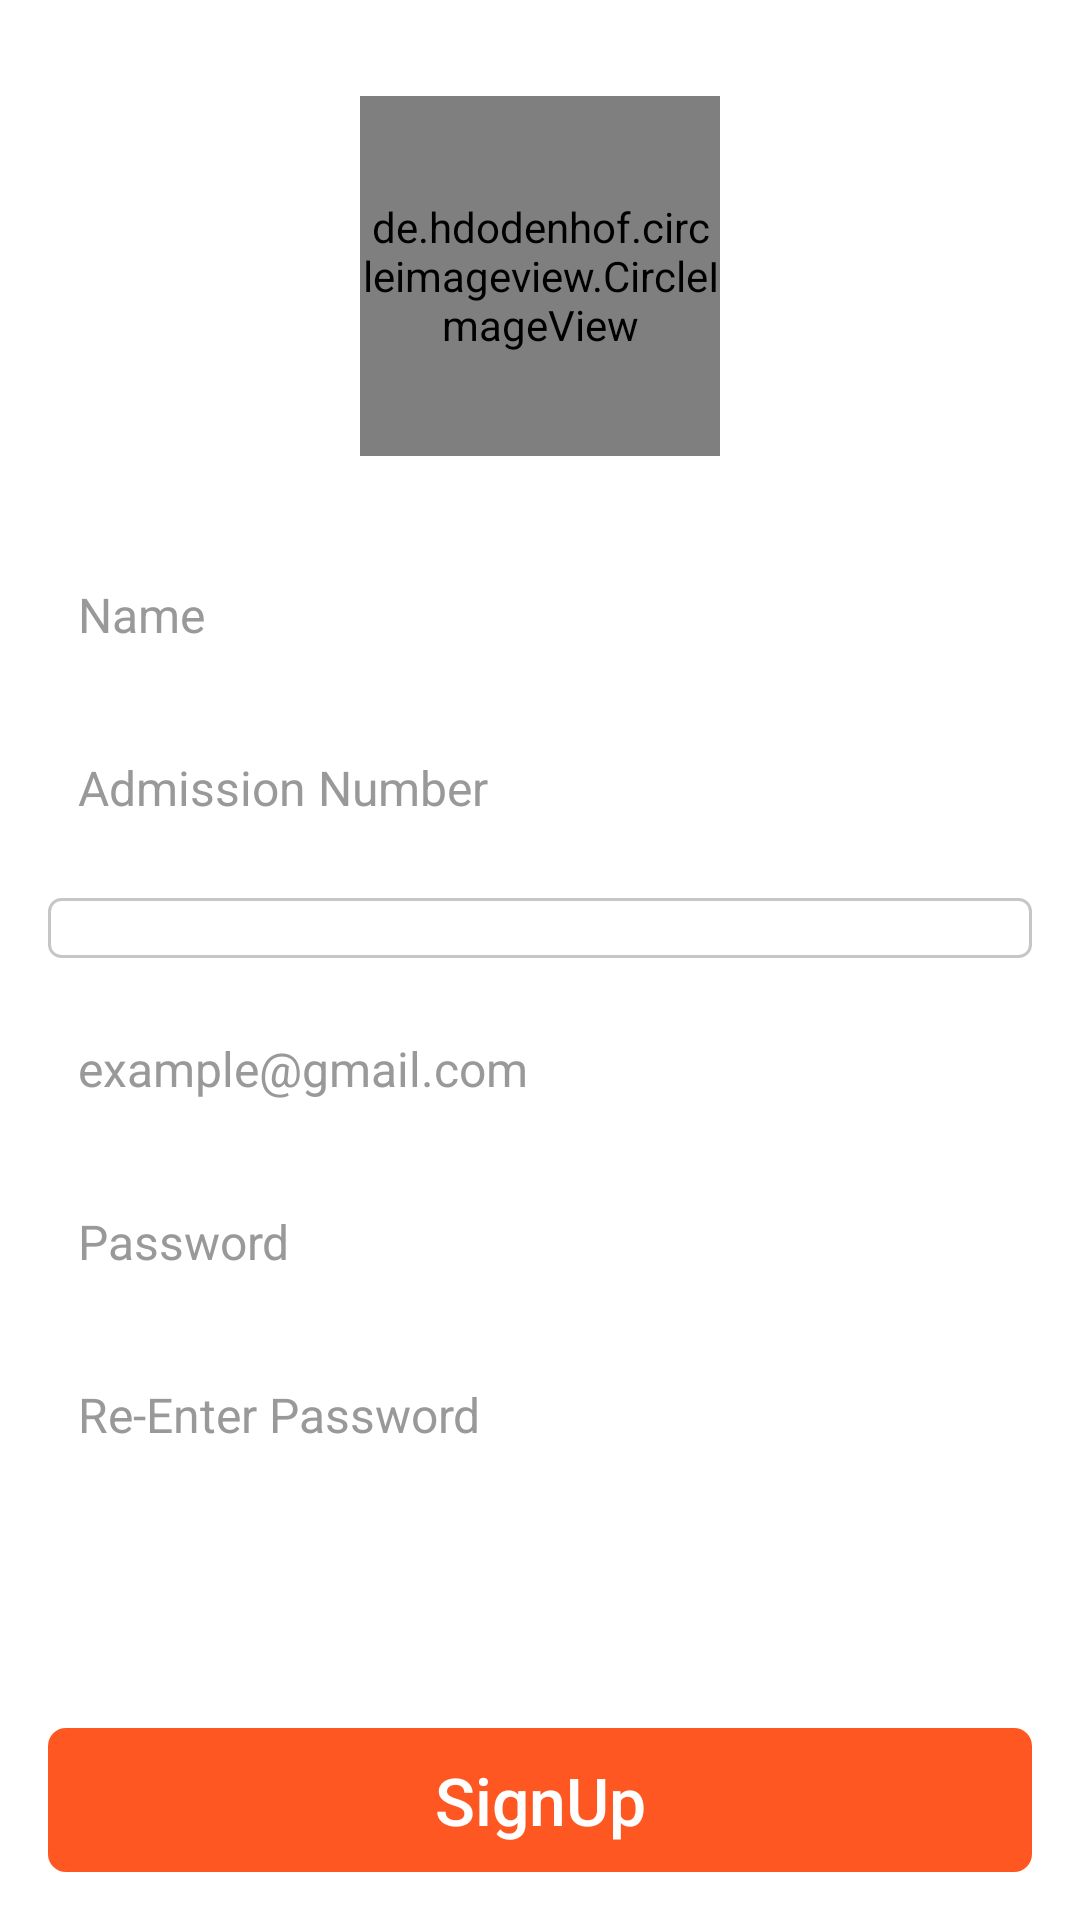

The Android layout XML behind this screen, and the referenced resources:
<!-- AndroidManifest.xml: application theme Theme.JssColab -->
<!-- res/layout/fragment_signup_profile.xml -->
<?xml version="1.0" encoding="utf-8"?>
<RelativeLayout xmlns:android="http://schemas.android.com/apk/res/android"
    android:layout_width="match_parent"
    android:layout_height="match_parent"
    android:background="@color/white"
    xmlns:app="http://schemas.android.com/apk/res-auto"
    android:padding="16dp">

    
    <de.hdodenhof.circleimageview.CircleImageView
        android:id="@+id/profileImageView"
        android:layout_width="120dp"
        android:layout_height="120dp"
        android:layout_centerHorizontal="true"
        android:layout_marginBottom="16dp"
        android:src="@drawable/profile_pic_placeholder"
        android:layout_marginTop="16dp" />

    
    <EditText
        android:id="@+id/nameEditText"
        android:layout_width="match_parent"
        android:layout_height="wrap_content"
        android:layout_below="@id/profileImageView"
        style="@style/EditTextStyle"
        android:textColor="@color/pureblack"
        android:hint="Name"
        android:inputType="textPersonName"
        android:layout_marginTop="16dp" />

    
    <EditText
        android:id="@+id/admissionNumberEditText"
        android:layout_width="match_parent"
        android:layout_height="wrap_content"
        android:textColor="@color/pureblack"
        style="@style/EditTextStyle"
        android:layout_below="@id/nameEditText"
        android:hint="Admission Number"
        android:layout_marginTop="16dp" />

    
    <Spinner
        android:id="@+id/locationDropdown"
        android:layout_width="match_parent"
        android:layout_height="wrap_content"
        android:layout_below="@id/admissionNumberEditText"
        android:layout_marginTop="16dp"
        android:background="@drawable/gray_border_box"
        android:paddingVertical="10dp"/>

    
    <EditText
        android:id="@+id/emailId"
        android:layout_width="match_parent"
        android:layout_height="wrap_content"
        style="@style/EditTextStyle"
        android:textColor="@color/pureblack"
        android:layout_below="@id/locationDropdown"
        android:hint="example@gmail.com"
        android:inputType="textEmailAddress"
        android:layout_marginTop="16dp" />

    
    <EditText
        android:id="@+id/password"
        android:layout_width="match_parent"
        android:layout_height="wrap_content"
        style="@style/EditTextStyle"
        android:textColor="@color/pureblack"
        android:layout_below="@id/emailId"
        android:hint="Password"
        android:inputType="textPassword"
        android:layout_marginTop="16dp" />

    
    <EditText
        android:id="@+id/reEnterPassword"
        android:layout_width="match_parent"
        android:layout_height="wrap_content"
        style="@style/EditTextStyle"
        android:layout_below="@id/password"
        android:textColor="@color/pureblack"
        android:hint="Re-Enter Password"
        android:inputType="textPassword"
        android:layout_marginTop="16dp" />

    
    <androidx.appcompat.widget.AppCompatButton
        android:id="@+id/SignUp"
        style="@style/SolidButtonStyle"
        android:layout_width="match_parent"
        android:layout_alignParentBottom="true"
        android:background="@drawable/solid_bg"
        android:text="SignUp"
        android:textAllCaps="false"
        android:textColor="@color/white"
        android:textSize="22dp" />

    
    <com.airbnb.lottie.LottieAnimationView
        android:id="@+id/progressbar"
        android:layout_width="match_parent"
        android:layout_height="30dp"
        android:layout_below="@id/reEnterPassword"
        app:lottie_rawRes="@raw/loader_anim"
        app:lottie_autoPlay="true"
        android:visibility="gone"
        android:layout_marginTop="@dimen/margin_top_30dp"
        app:layout_constraintEnd_toEndOf="parent"
        app:layout_constraintStart_toStartOf="parent"
        app:layout_constraintTop_toTopOf="parent"
        app:lottie_loop="true" />

</RelativeLayout>
<!-- resources referenced by this layout -->
<resources>
  <color name="pureblack">#000000</color>
  <color name="white">#FFFFFF</color>
  <dimen name="margin_top_30dp">30dp</dimen>
  <!-- drawable gray_border_box (drawable) -->
  <?xml version="1.0" encoding="utf-8"?>
  <shape xmlns:android="http://schemas.android.com/apk/res/android">
  <stroke android:color="@color/light_gray" android:width="1dp"/>
      <corners android:radius="4dp"/>
  
  </shape>
  <!-- drawable solid_bg (drawable) -->
  <?xml version="1.0" encoding="utf-8"?>
  <shape xmlns:android="http://schemas.android.com/apk/res/android"
      android:shape="rectangle">
      <corners android:radius="@dimen/btn_corners" />
      <solid
          android:color="@color/primary" />
  </shape>
  <style name="EditTextStyle">
          <item name="android:layout_width">match_parent</item>
          <item name="android:layout_height">wrap_content</item>
          <item name="android:background">@drawable/stroke_bg</item>
          <item name="android:textColor">@color/edit_text_txt</item>
          <item name="android:textColorHint">@color/edit_text_hint</item>
          <item name="android:textSize">16sp</item>
          <item name="android:padding">10dp</item>
      </style>
  <style name="SolidButtonStyle" parent="Widget.AppCompat.Button.Borderless">
          <item name="android:layout_width">wrap_content</item>
          <item name="android:layout_height">wrap_content</item>
          <item name="android:background">@drawable/solid_bg</item>
          <item name="android:textColor">@color/better_white</item>
          <item name="android:textSize">18sp</item>
      </style>
  <style name="Theme.JssColab" parent="Base.Theme.JssColab" />
  <color name="light_gray">#9AA3A1A1</color>
  <dimen name="btn_corners">6dp</dimen>
  <color name="primary">#FF5722</color>
  <color name="edit_text_txt">#FFFEFE</color>
  <color name="edit_text_hint">#999999</color>
  <color name="better_white">#E3E1E1</color>
  <style name="Base.Theme.JssColab" parent="Theme.MaterialComponents.Light.NoActionBar.Bridge">
          
          <item name="colorPrimary">@color/colorPrimary</item>
          <item name="colorPrimaryDark">@color/colorPrimaryDark</item>
          <item name="colorAccent">@color/colorAccent</item>
          
          <item name="materialCalendarStyle">@style/Widget.MaterialComponents.MaterialCalendar</item>
          <item name="materialCalendarFullscreenTheme">@style/ThemeOverlay.MaterialComponents.MaterialCalendar.Fullscreen</item>
          <item name="materialCalendarTheme">@style/ThemeOverlay.MaterialComponents.MaterialCalendar</item>
          <item name="materialTimePickerStyle">@style/Widget.MaterialComponents.TimePicker</item>
          <item name="materialTimePickerTheme">@style/ThemeOverlay.MaterialComponents.TimePicker</item>
          <item name="materialClockStyle">@style/ThemeOverlay.MaterialComponents.TimePicker</item>
      </style>
  <color name="colorPrimary">#3F51B5</color>
  <color name="colorPrimaryDark">#383838</color>
  <color name="colorAccent">#FFC107</color>
</resources>
